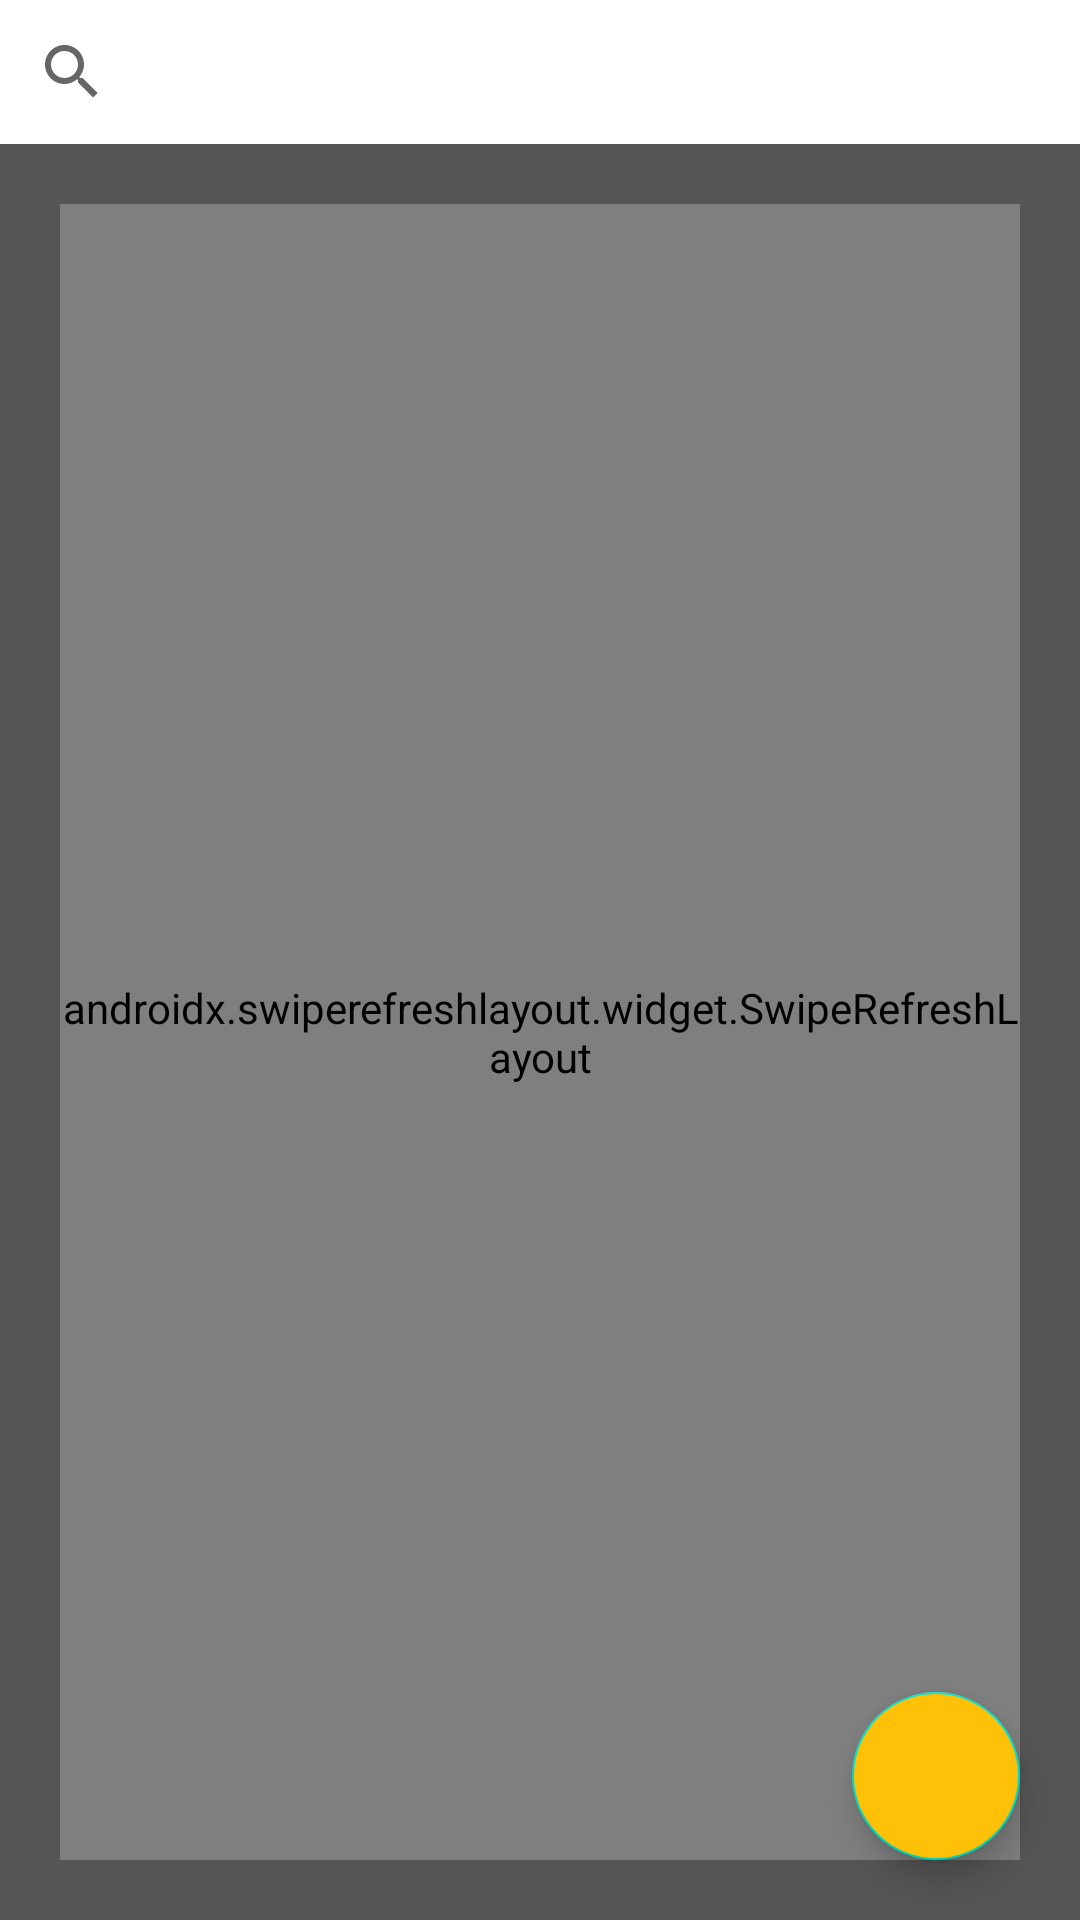

Android layout source for this screen:
<!-- AndroidManifest.xml: application theme Theme.MainActivity -->
<!-- res/layout/fragment_popular_movies.xml -->
<?xml version="1.0" encoding="utf-8"?>
<androidx.constraintlayout.widget.ConstraintLayout xmlns:android="http://schemas.android.com/apk/res/android"
    xmlns:app="http://schemas.android.com/apk/res-auto"
    xmlns:tools="http://schemas.android.com/tools"
    android:layout_width="match_parent"
    android:layout_height="match_parent"
    android:background="@color/dark_gray">

    <androidx.appcompat.widget.SearchView
        android:id="@+id/searchViewMovies"
        android:layout_width="match_parent"
        android:layout_height="wrap_content"
        android:iconifiedByDefault="false"
        android:hint="@string/search_a_film"
        app:layout_constraintEnd_toEndOf="parent"
        app:layout_constraintStart_toStartOf="parent"
        app:layout_constraintTop_toTopOf="parent"
        android:background="@color/white"/>
    <androidx.swiperefreshlayout.widget.SwipeRefreshLayout
        android:id="@+id/swipeRefreshLayout"
        android:layout_width="match_parent"
        android:layout_height="0dp"
        app:layout_constraintTop_toBottomOf="@id/searchViewMovies"
        app:layout_constraintBottom_toBottomOf="parent"
        android:layout_margin="20dp">

        <androidx.recyclerview.widget.RecyclerView
            android:id="@+id/recyclerViewPopularMovies"
            android:layout_width="match_parent"
            android:layout_height="match_parent"
            android:layout_margin="20dp" />

    </androidx.swiperefreshlayout.widget.SwipeRefreshLayout>



    <com.google.android.material.floatingactionbutton.FloatingActionButton
        android:id="@+id/favouriteButton"
        android:layout_width="wrap_content"
        android:layout_height="wrap_content"
        android:layout_margin="20dp"
        android:src="@drawable/ic_favorite"
        app:layout_constraintBottom_toBottomOf="parent"
        app:layout_constraintEnd_toEndOf="parent"
        android:backgroundTint="@color/yellowButtons"/>

</androidx.constraintlayout.widget.ConstraintLayout>
<!-- resources referenced by this layout -->
<resources>
  <color name="dark_gray">#555555</color>
  <color name="white">#FFFFFFFF</color>
  <color name="yellowButtons">#FFC107</color>
  <string name="search_a_film">search a film</string>
  <style name="Theme.MainActivity" parent="Theme.MaterialComponents.Light.NoActionBar">
          
          <item name="colorPrimary">@color/purple_500</item>
          <item name="colorPrimaryVariant">@color/purple_700</item>
          <item name="colorOnPrimary">@color/white</item>
          
          <item name="colorSecondary">@color/teal_200</item>
          <item name="colorSecondaryVariant">@color/teal_700</item>
          <item name="colorOnSecondary">@color/black</item>
          
          <item name="android:statusBarColor">?attr/colorPrimaryVariant</item>
          
      </style>
  <color name="purple_500">#FF6200EE</color>
  <color name="purple_700">#FF3700B3</color>
  <color name="teal_200">#FF03DAC5</color>
  <color name="teal_700">#FF018786</color>
  <color name="black">#FF000000</color>
</resources>
